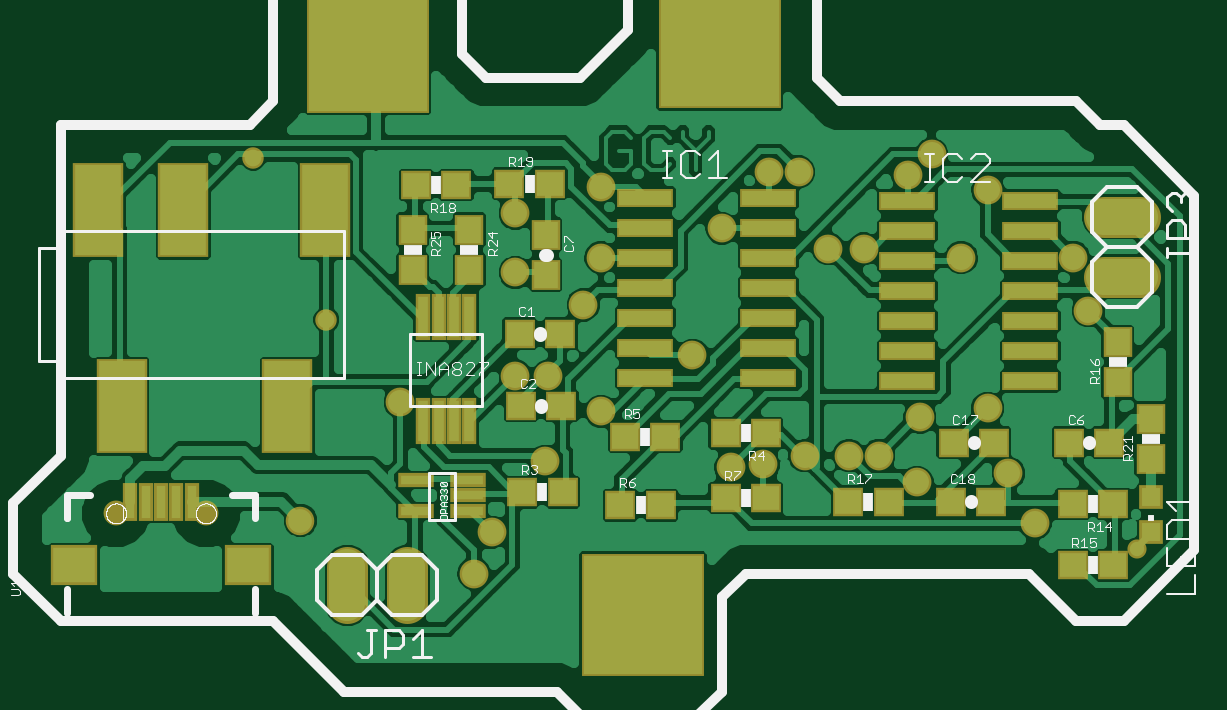
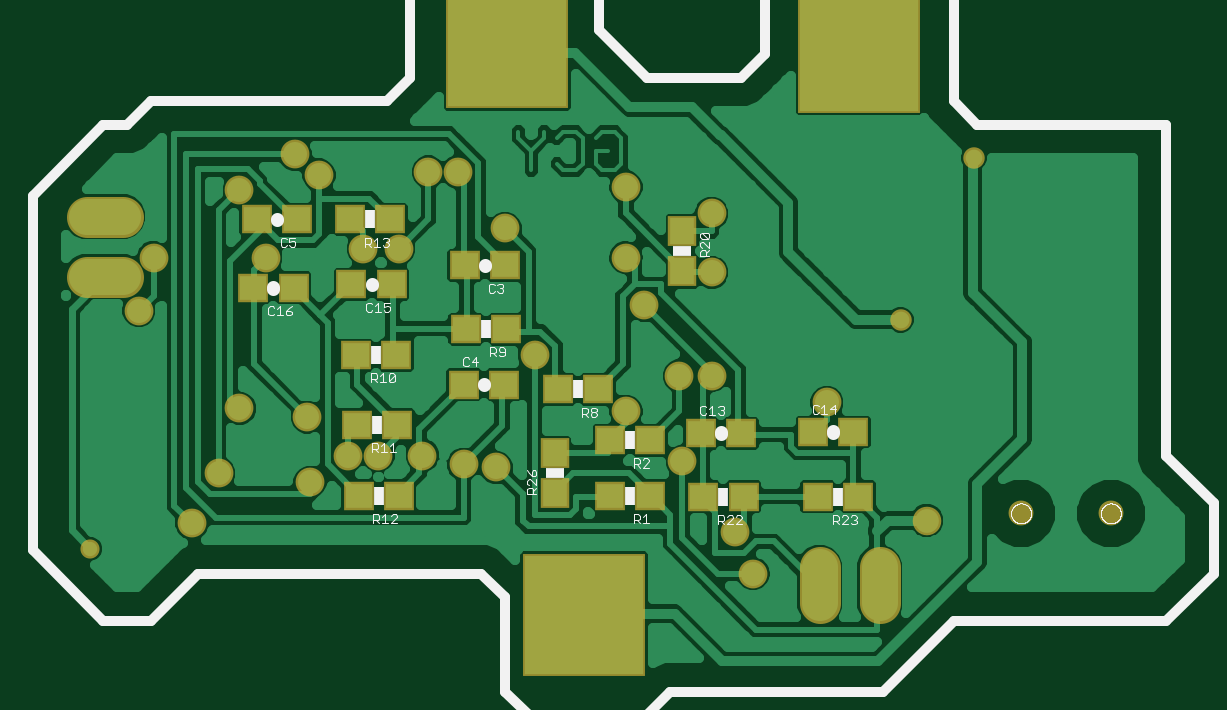
Circuit board: 7 layer files. Board 48.0 x 26.1 mm.
- top_copper: ECG.cmp (51033 bytes)
- drill: ECG.drd (752 bytes)
- top_silk: ECG.plc (22781 bytes)
- bottom_silk: ECG.pls (16335 bytes)
- bottom_copper: ECG.sol (43529 bytes)
- top_mask: ECG.stc (3609 bytes)
- bottom_mask: ECG.sts (2195 bytes)

=== top_copper: ECG.cmp (51033 bytes, source omitted) ===
=== drill: ECG.drd ===
%
M48
M72
T01C0.00787
T02C0.01181
T03C0.02362
T04C0.02400
T05C0.03346
T06C0.04000
%
T01
X189232Y29556
T02
X54192Y67745
X41988Y94713
T03
X49862Y34280
X106948Y18532
X61082Y112430
X119744Y113217
T04
X128011Y92351
X132933Y92351
X120137Y83001
X137854Y79556
X143759Y79556
X159999Y78080
X164429Y89398
X155078Y95304
X151141Y91859
X178700Y78080
X181161Y69221
X164429Y52981
X153110Y51505
X146220Y45107
X141299Y45107
X133917Y45107
X127027Y43631
X121614Y43139
X99960Y52489
X91102Y58394
X85688Y58394
X97007Y70206
X99960Y78080
X85688Y75619
X85688Y85461
X99960Y89891
X115216Y61839
X90610Y44123
X81751Y32312
X78799Y25422
X66496Y53965
X152618Y40678
X167873Y42154
X172303Y33788
T05
X34114Y35461
X19153Y35461
T06
X57657Y23454
X67657Y23454
X186870Y74950
X186870Y84950
M30

=== top_silk: ECG.plc (22781 bytes, source omitted) ===
=== bottom_silk: ECG.pls (16335 bytes, source omitted) ===
=== bottom_copper: ECG.sol (43529 bytes, source omitted) ===
=== top_mask: ECG.stc ===
G75*
%MOIN*%
%OFA0B0*%
%FSLAX25Y25*%
%IPPOS*%
%LPD*%
%AMOC8*
5,1,8,0,0,1.08239X$1,22.5*
%
%ADD10R,0.09461X0.03162*%
%ADD11R,0.05918X0.02375*%
%ADD12R,0.02572X0.07690*%
%ADD13R,0.08400X0.15800*%
%ADD14C,0.06800*%
%ADD15R,0.07874X0.06693*%
%ADD16R,0.02375X0.06312*%
%ADD17C,0.04146*%
%ADD18R,0.04737X0.05131*%
%ADD19R,0.05131X0.04737*%
%ADD20R,0.03950X0.03950*%
%ADD21C,0.04800*%
%ADD22C,0.04762*%
%ADD23C,0.03187*%
%ADD24C,0.03581*%
%ADD25R,0.20485X0.20485*%
D10*
X0107342Y0058099D03*
X0107342Y0063099D03*
X0107342Y0068099D03*
X0107342Y0073099D03*
X0107342Y0078099D03*
X0107342Y0083099D03*
X0107342Y0088099D03*
X0127814Y0088099D03*
X0127814Y0083099D03*
X0127814Y0078099D03*
X0127814Y0073099D03*
X0127814Y0068099D03*
X0127814Y0063099D03*
X0127814Y0058099D03*
X0151043Y0057548D03*
X0151043Y0062548D03*
X0151043Y0067548D03*
X0151043Y0072548D03*
X0151043Y0077548D03*
X0151043Y0082548D03*
X0151043Y0087548D03*
X0171515Y0087548D03*
X0171515Y0082548D03*
X0171515Y0077548D03*
X0171515Y0072548D03*
X0171515Y0067548D03*
X0171515Y0062548D03*
X0171515Y0057548D03*
D11*
X0077854Y0041013D03*
X0077854Y0038454D03*
X0077854Y0035894D03*
X0069192Y0035894D03*
X0069192Y0041013D03*
D12*
X0070334Y0050894D03*
X0072893Y0050894D03*
X0075452Y0050894D03*
X0078011Y0050894D03*
X0078011Y0068217D03*
X0075452Y0068217D03*
X0072893Y0068217D03*
X0070334Y0068217D03*
D13*
X0047696Y0053335D03*
X0020137Y0053335D03*
X0016200Y0086013D03*
X0030373Y0086013D03*
X0053996Y0086013D03*
D14*
X0057657Y0026454D02*
X0057657Y0020454D01*
X0067657Y0020454D02*
X0067657Y0026454D01*
X0183870Y0074950D02*
X0189870Y0074950D01*
X0189870Y0084950D02*
X0183870Y0084950D01*
D15*
X0012129Y0026800D03*
X0041137Y0026800D03*
D16*
X0031751Y0037430D03*
X0029192Y0037430D03*
X0026633Y0037430D03*
X0024074Y0037430D03*
X0021515Y0037430D03*
D17*
X0019153Y0035461D03*
X0034114Y0035461D03*
D18*
X0068562Y0076013D03*
X0068562Y0082706D03*
X0078011Y0082706D03*
X0078011Y0076013D03*
X0090807Y0075225D03*
X0090807Y0081918D03*
X0186082Y0064005D03*
X0186082Y0057312D03*
X0191594Y0051209D03*
X0191594Y0044517D03*
D19*
X0184704Y0047272D03*
X0178011Y0047272D03*
X0165413Y0047272D03*
X0158720Y0047272D03*
X0158326Y0037430D03*
X0165019Y0037430D03*
X0178602Y0037036D03*
X0185295Y0037036D03*
X0185295Y0026800D03*
X0178602Y0026800D03*
X0147893Y0037430D03*
X0141200Y0037430D03*
X0127421Y0038020D03*
X0120728Y0038020D03*
X0109901Y0036839D03*
X0103208Y0036839D03*
X0093562Y0039005D03*
X0086870Y0039005D03*
X0103996Y0048257D03*
X0110688Y0048257D03*
X0120728Y0048847D03*
X0127421Y0048847D03*
X0093366Y0053375D03*
X0086673Y0053375D03*
X0086476Y0065383D03*
X0093169Y0065383D03*
X0091397Y0090383D03*
X0084704Y0090383D03*
X0075846Y0090186D03*
X0069153Y0090186D03*
D20*
X0191594Y0038217D03*
X0191594Y0032312D03*
D21*
X0172303Y0033788D03*
X0167873Y0042154D03*
X0164429Y0052981D03*
X0153110Y0051505D03*
X0146220Y0045107D03*
X0141299Y0045107D03*
X0133917Y0045107D03*
X0127027Y0043631D03*
X0121614Y0043139D03*
X0099960Y0052489D03*
X0091102Y0058394D03*
X0085688Y0058394D03*
X0097007Y0070206D03*
X0099960Y0078080D03*
X0085688Y0075619D03*
X0085688Y0085461D03*
X0099960Y0089891D03*
X0120137Y0083001D03*
X0128011Y0092351D03*
X0132933Y0092351D03*
X0151141Y0091859D03*
X0155078Y0095304D03*
X0164429Y0089398D03*
X0159999Y0078080D03*
X0143759Y0079556D03*
X0137854Y0079556D03*
X0115216Y0061839D03*
X0090610Y0044123D03*
X0081751Y0032312D03*
X0078799Y0025422D03*
X0066496Y0053965D03*
X0152618Y0040678D03*
X0181161Y0069221D03*
X0178700Y0078080D03*
D22*
X0049862Y0034280D03*
D23*
X0189232Y0029556D03*
D24*
X0054192Y0067745D03*
X0041988Y0094713D03*
D25*
X0061082Y0112430D03*
X0119744Y0113217D03*
X0106948Y0018532D03*
M02*

=== bottom_mask: ECG.sts ===
G75*
%MOIN*%
%OFA0B0*%
%FSLAX25Y25*%
%IPPOS*%
%LPD*%
%AMOC8*
5,1,8,0,0,1.08239X$1,22.5*
%
%ADD10C,0.06800*%
%ADD11C,0.04146*%
%ADD12R,0.05131X0.04737*%
%ADD13R,0.04737X0.05131*%
%ADD14C,0.04800*%
%ADD15C,0.04762*%
%ADD16C,0.03187*%
%ADD17C,0.03581*%
%ADD18R,0.20485X0.20485*%
D10*
X0057657Y0020454D02*
X0057657Y0026454D01*
X0067657Y0026454D02*
X0067657Y0020454D01*
X0183870Y0074950D02*
X0189870Y0074950D01*
X0189870Y0084950D02*
X0183870Y0084950D01*
D11*
X0034114Y0035461D03*
X0019153Y0035461D03*
D12*
X0061279Y0038217D03*
X0067972Y0038217D03*
X0080373Y0038217D03*
X0087066Y0038217D03*
X0095925Y0038414D03*
X0102618Y0038414D03*
X0102618Y0047666D03*
X0095925Y0047666D03*
X0087460Y0048847D03*
X0080767Y0048847D03*
X0068759Y0049044D03*
X0062066Y0049044D03*
X0104586Y0056131D03*
X0111279Y0056131D03*
X0120334Y0056918D03*
X0127027Y0056918D03*
X0138248Y0061839D03*
X0144940Y0061839D03*
X0144744Y0050225D03*
X0138051Y0050225D03*
X0137854Y0038414D03*
X0144547Y0038414D03*
X0126633Y0066170D03*
X0119940Y0066170D03*
X0120137Y0076800D03*
X0126830Y0076800D03*
X0139035Y0073650D03*
X0145728Y0073650D03*
X0155373Y0073060D03*
X0162066Y0073060D03*
X0161476Y0084477D03*
X0154783Y0084477D03*
X0145925Y0084477D03*
X0139232Y0084477D03*
D13*
X0090610Y0082509D03*
X0090610Y0075816D03*
X0111870Y0045501D03*
X0111870Y0038808D03*
D14*
X0121614Y0043139D03*
X0127027Y0043631D03*
X0133917Y0045107D03*
X0141299Y0045107D03*
X0146220Y0045107D03*
X0152618Y0040678D03*
X0153110Y0051505D03*
X0164429Y0052981D03*
X0167873Y0042154D03*
X0172303Y0033788D03*
X0181161Y0069221D03*
X0178700Y0078080D03*
X0164429Y0089398D03*
X0155078Y0095304D03*
X0151141Y0091859D03*
X0143759Y0079556D03*
X0137854Y0079556D03*
X0120137Y0083001D03*
X0128011Y0092351D03*
X0132933Y0092351D03*
X0159999Y0078080D03*
X0115216Y0061839D03*
X0099960Y0052489D03*
X0091102Y0058394D03*
X0085688Y0058394D03*
X0097007Y0070206D03*
X0099960Y0078080D03*
X0085688Y0075619D03*
X0085688Y0085461D03*
X0099960Y0089891D03*
X0066496Y0053965D03*
X0090610Y0044123D03*
X0081751Y0032312D03*
X0078799Y0025422D03*
D15*
X0049862Y0034280D03*
D16*
X0189232Y0029556D03*
D17*
X0054192Y0067745D03*
X0041988Y0094713D03*
D18*
X0061082Y0112430D03*
X0119744Y0113217D03*
X0106948Y0018532D03*
M02*

